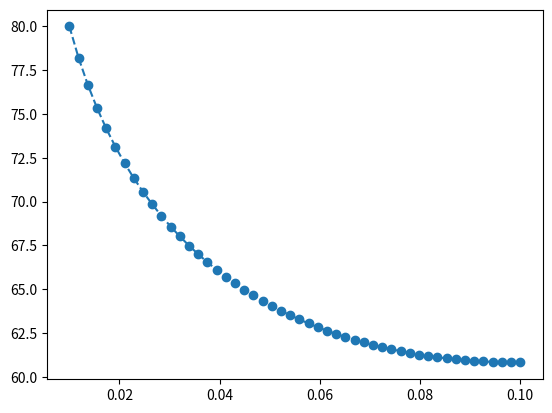
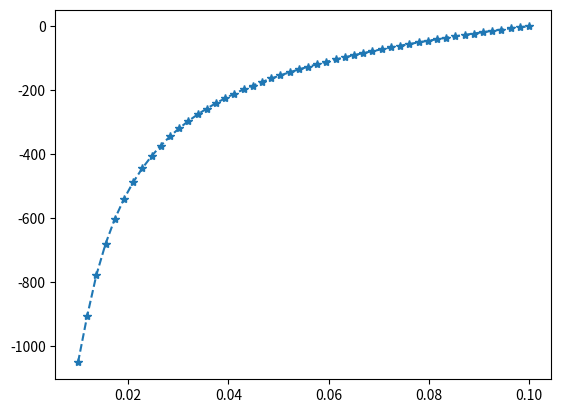

Here is the Python script that generated these plots, in order:
#!/usr/bin/env python3
# -*- coding: utf-8 -*-
"""
Created on Thu Mar  6 08:25:25 2025
ejemplo geometria anular FD
[redacted]
"""
import numpy as np
import matplotlib.pyplot as plt
from scipy.interpolate import interp1d

rin=1e-2 
rout=0.1
Tm=20.0
h=10.0
k=200.0
t=2e-3 
Tb=80.0 
n=50
dr=(rout-rin)/(n-1)
r=np.linspace(rin,rout,n)
dTdr=np.zeros(n)

A=np.zeros((n,n))
B=np.zeros(n)

for i in range(n):
    if i==0:
        A[i,i]=1 
        B[i]=Tb
    if i>0 and i<n-1:
        A[i,i+1]=1/dr**2+1/(2*r[i]*dr)
        A[i,i-1]=1/dr**2-1/(2*r[i]*dr)
        A[i,i]=-2/dr**2-2*h/(k*t)
        B[i]=-2*h/(k*t)*Tm
    if i==n-1:
        A[i,i]=-k/dr-h
        A[i,i-1]=k/dr
        B[i]=-h*Tm
        
T=np.linalg.solve(A,B)   

for i in range(n):
    if i==0:
#        dTdr[i]=(T[i+1]-T[i])/dr
        dTdr[i]=(-3*T[i]+4*T[i+1]-T[i+2])/(2*dr)
    if i>0 and i<n-1:
        dTdr[i]=(T[i+1]-T[i-1])/(2*dr)
    if i==n-1:
        dTdr[i]=(T[i]-T[i-1])/dr


rinterpol=0.025   
f=interp1d(r,T)
Tinterpol=f(rinterpol)
  
        
plt.figure()
plt.plot(r,T,'o--')

plt.figure()
plt.plot(r,dTdr,'*--')
























